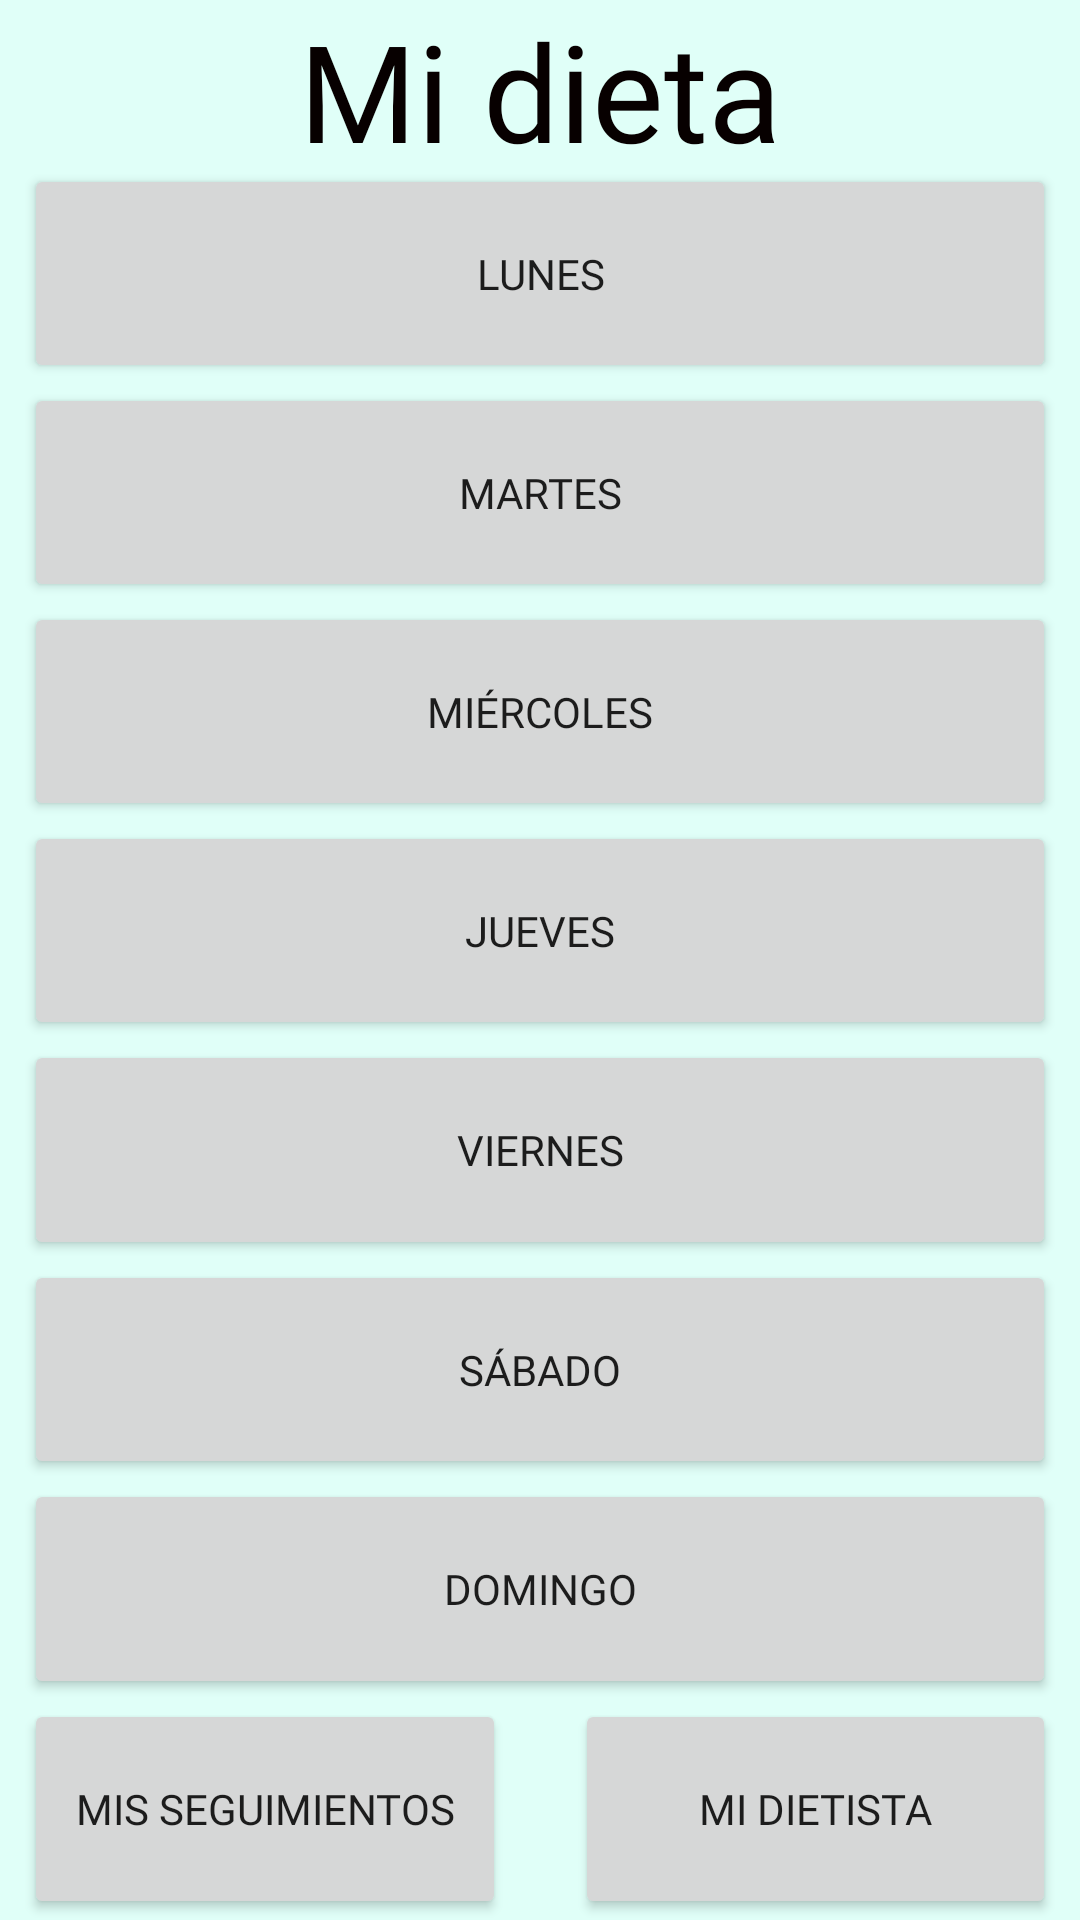

The Android layout XML behind this screen, and the referenced resources:
<!-- AndroidManifest.xml: application theme Theme.TFG -->
<!-- res/layout/my_diet.xml -->
<?xml version="1.0" encoding="utf-8"?>
<androidx.constraintlayout.widget.ConstraintLayout xmlns:android="http://schemas.android.com/apk/res/android"
    xmlns:app="http://schemas.android.com/apk/res-auto"
    xmlns:tools="http://schemas.android.com/tools"
    android:layout_width="match_parent"
    android:layout_height="match_parent"
    android:background="@color/fondo">

    <LinearLayout
        android:layout_width="match_parent"
        android:layout_height="match_parent"
        android:layout_marginStart="8dp"
        android:layout_marginEnd="8dp"
        android:orientation="vertical"
        app:layout_constraintBottom_toBottomOf="parent"
        app:layout_constraintEnd_toEndOf="parent"
        app:layout_constraintStart_toStartOf="parent"
        app:layout_constraintTop_toTopOf="parent">

        <TextView
            android:id="@+id/textView13"
            android:layout_width="match_parent"
            android:layout_height="0dp"
            android:layout_weight="0.15"
            android:fontFamily="@font/gorditas"
            android:gravity="center"
            android:text="Mi dieta"
            android:textColor="#070000"
            android:textSize="45sp" />

        <Button
            android:id="@+id/monday"
            android:layout_width="match_parent"
            android:layout_height="0dp"
            android:layout_weight="0.20"
            android:fontFamily="@font/gorditas"
            android:onClick="onClick"
            android:text="Lunes"
            android:theme="@style/AppTheme" />

        <Button
            android:id="@+id/tuesday"
            android:layout_width="match_parent"
            android:layout_height="0dp"
            android:layout_weight="0.20"
            android:fontFamily="@font/gorditas"
            android:onClick="onClick"
            android:text="Martes"
            android:theme="@style/AppTheme" />

        <Button
            android:id="@+id/wednesday"
            android:layout_width="match_parent"
            android:layout_height="0dp"
            android:layout_weight="0.20"
            android:fontFamily="@font/gorditas"
            android:onClick="onClick"
            android:text="Miércoles"
            android:theme="@style/AppTheme" />

        <Button
            android:id="@+id/thursday"
            android:layout_width="match_parent"
            android:layout_height="0dp"
            android:layout_weight="0.20"
            android:fontFamily="@font/gorditas"
            android:onClick="onClick"
            android:text="Jueves"
            android:theme="@style/AppTheme" />

        <Button
            android:id="@+id/friday"
            android:layout_width="match_parent"
            android:layout_height="0dp"
            android:layout_weight="0.20"
            android:fontFamily="@font/gorditas"
            android:onClick="onClick"
            android:text="Viernes"
            android:theme="@style/AppTheme" />

        <Button
            android:id="@+id/saturday"
            android:layout_width="match_parent"
            android:layout_height="0dp"
            android:layout_weight="0.20"
            android:fontFamily="@font/gorditas"
            android:onClick="onClick"
            android:text="Sábado"
            android:theme="@style/AppTheme" />

        <Button
            android:id="@+id/sunday"
            android:layout_width="match_parent"
            android:layout_height="0dp"
            android:layout_weight="0.20"
            android:fontFamily="@font/gorditas"
            android:onClick="onClick"
            android:text="Domingo"
            android:theme="@style/AppTheme" />

        <LinearLayout
            android:layout_width="match_parent"
            android:layout_height="0dp"
            android:layout_weight="0.2"
            android:orientation="horizontal">

            <Button
                android:id="@+id/button16"
                android:layout_width="match_parent"
                android:layout_height="match_parent"
                android:layout_weight="0.2"
                android:fontFamily="@font/gorditas"
                android:onClick="seguimientos"
                android:text="Mis seguimientos"
                android:theme="@style/AppTheme" />

            <Space
                android:layout_width="match_parent"
                android:layout_height="0dp"
                android:layout_weight="0.35" />

            <Button
                android:id="@+id/button17"
                android:layout_width="match_parent"
                android:layout_height="match_parent"
                android:layout_weight="0.2"
                android:fontFamily="@font/gorditas"
                android:onClick="dietista"
                android:text="Mi dietista"
                android:theme="@style/AppTheme" />

        </LinearLayout>

    </LinearLayout>
</androidx.constraintlayout.widget.ConstraintLayout>
<!-- resources referenced by this layout -->
<resources>
  <color name="fondo"> #252DFBCB</color>
  <style name="AppTheme" parent="Theme.MaterialComponents.Light.DarkActionBar">
          <item name="colorPrimary">@color/buttons</item>
          <item name="colorPrimaryDark">@color/colorPrimaryDark</item>
          <item name="colorAccent">@color/colorAccent</item>
  
      </style>
  <style name="Theme.TFG" parent="Theme.MaterialComponents.DayNight.DarkActionBar">
          
          
      </style>
  <color name="buttons">#000000</color>
  <color name="colorPrimaryDark">#0288D1</color>
  <color name="colorAccent">#FFA000</color>
</resources>
